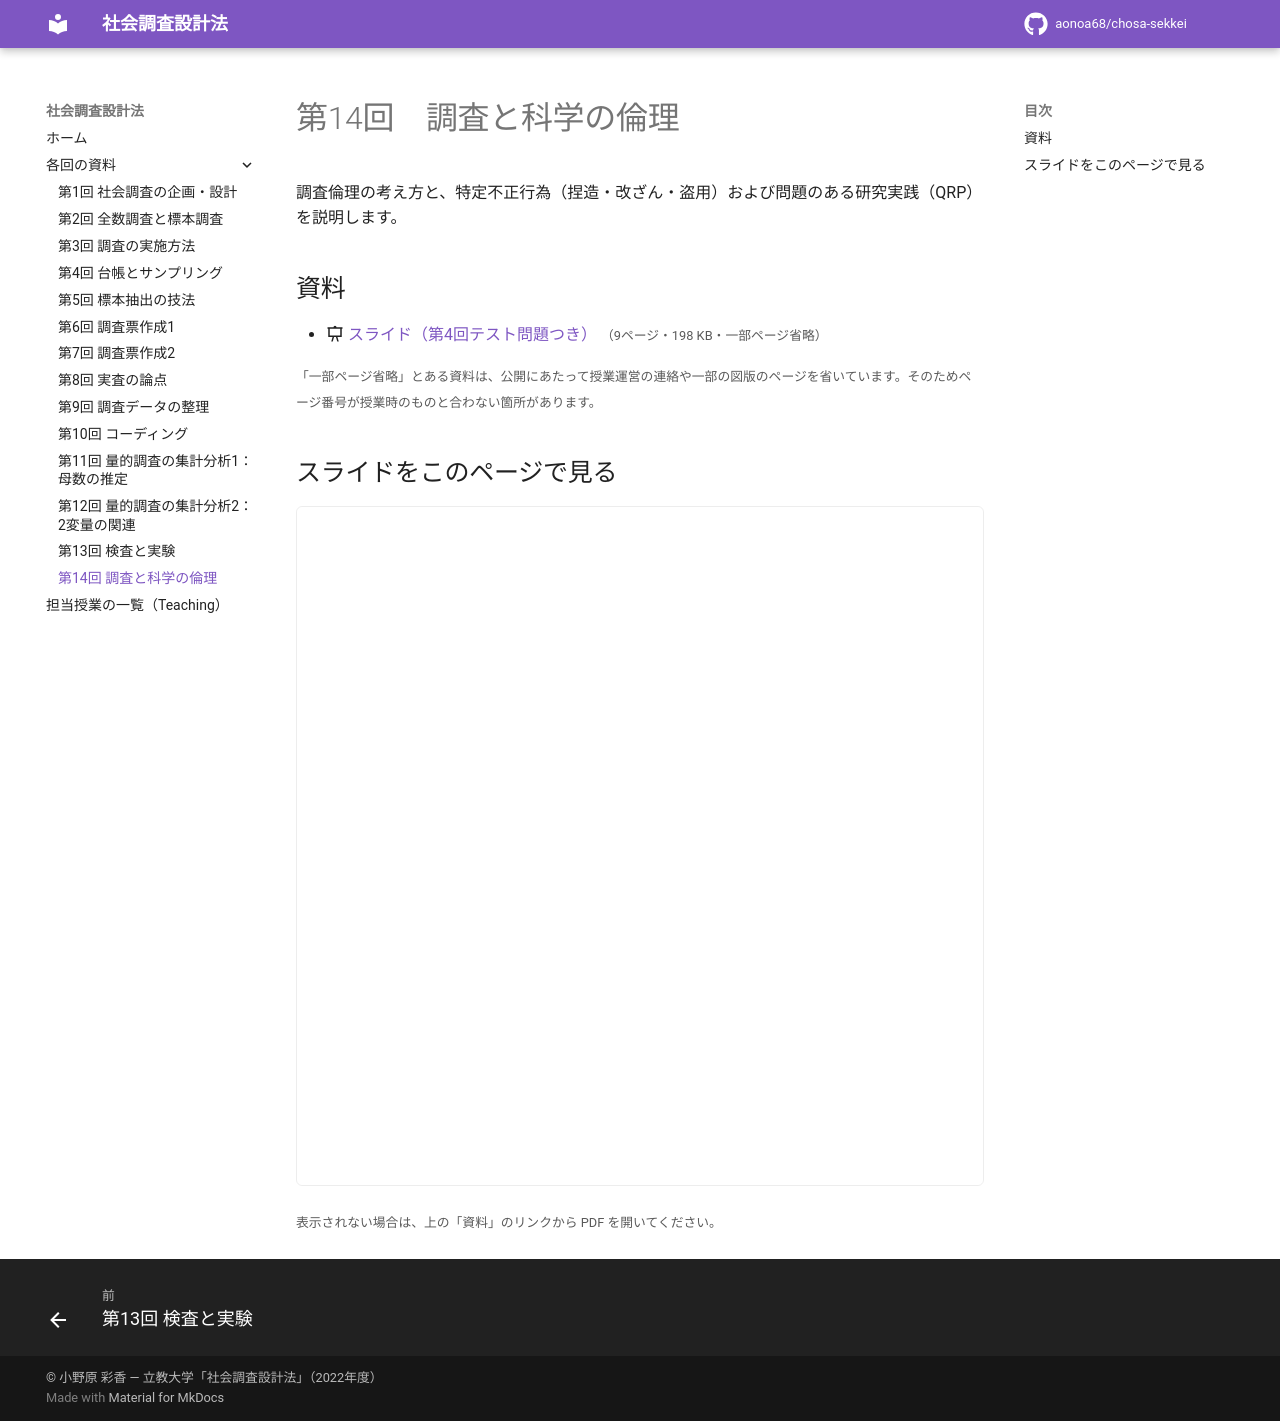

repository: aonoa68/chosa-sekkei · page: week14/index.html · generator: mkdocs

# 第14回　調査と科学の倫理

調査倫理の考え方と、特定不正行為（捏造・改ざん・盗用）および問題のある研究実践（QRP）を説明します。

## 資料

- :material-presentation: [スライド（第4回テスト問題つき）](files/week14-slides.pdf) <small>（9ページ・198 KB・一部ページ省略）</small>

<small>「一部ページ省略」とある資料は、公開にあたって授業運営の連絡や一部の図版のページを省いています。そのためページ番号が授業時のものと合わない箇所があります。</small>

## スライドをこのページで見る

<iframe class="pdf-frame" src="../files/week14-slides.pdf" title="スライド" loading="lazy"></iframe>

<small>表示されない場合は、上の「資料」のリンクから PDF を開いてください。</small>
